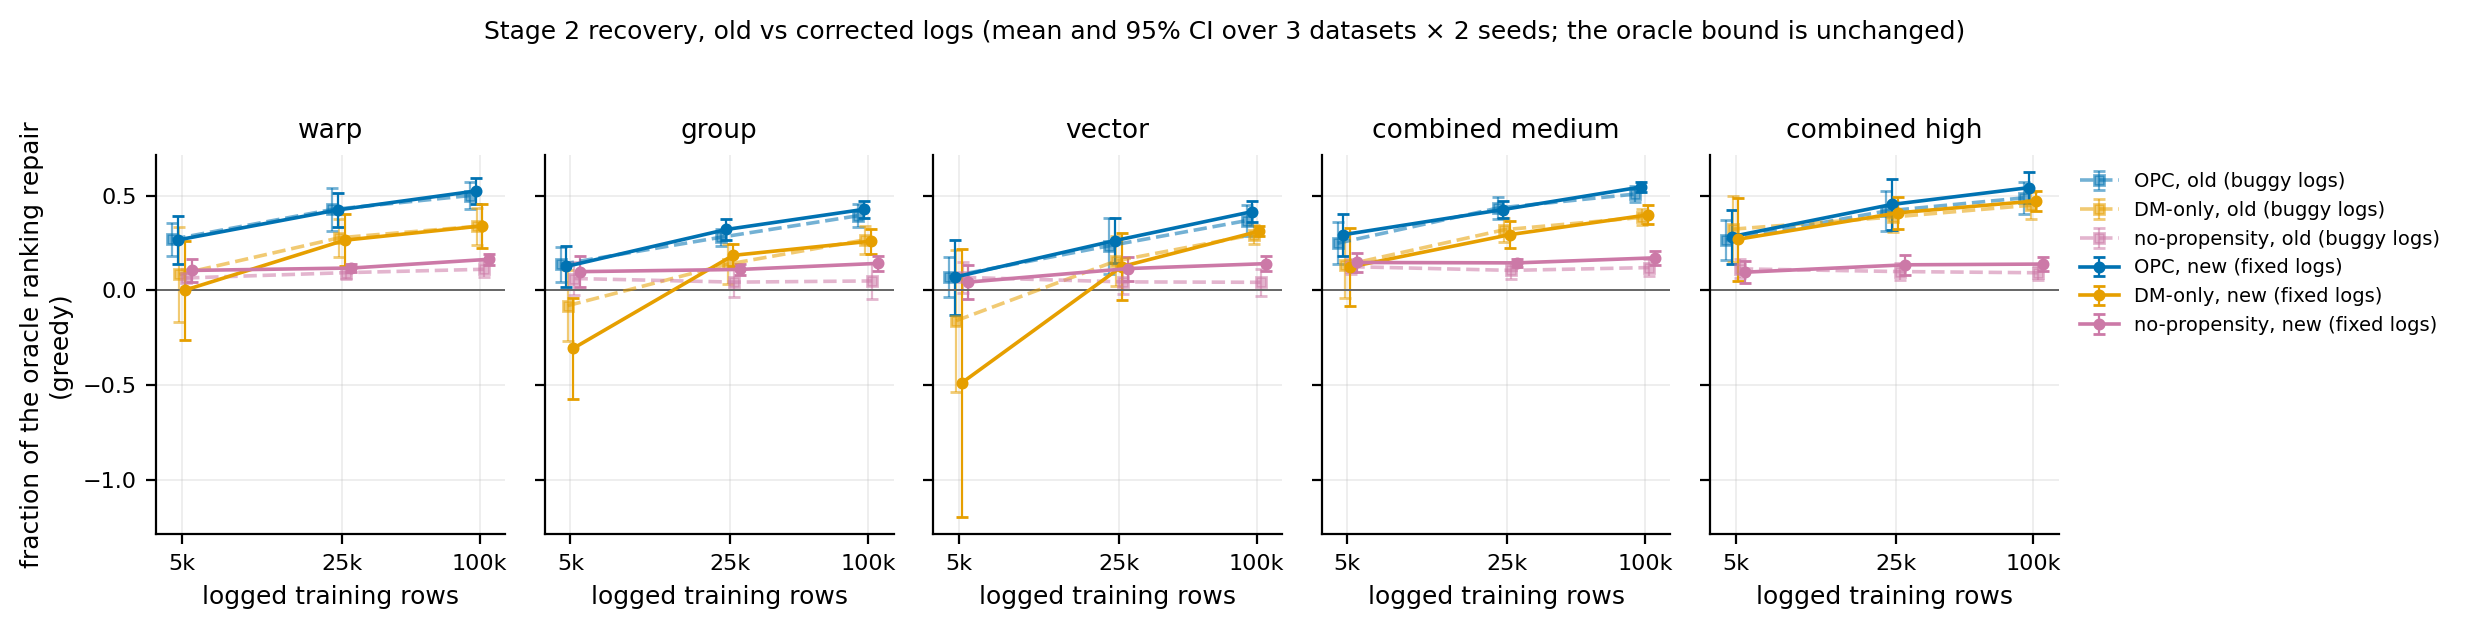

The file beside this chart, header and first rows:
bias, train_size, method, mean, ci_low, ci_high, n, simulator
high, 5000, dm, 0.323, 0.1477, 0.4983, 6, old (buggy logs)
high, 5000, no_propensity, 0.1137, 0.0635, 0.164, 6, old (buggy logs)
high, 5000, opc, 0.2656, 0.1594, 0.3717, 6, old (buggy logs)
high, 25000, dm, 0.3872, 0.3102, 0.4642, 6, old (buggy logs)
high, 25000, no_propensity, 0.09946, 0.05378, 0.1451, 6, old (buggy logs)
high, 25000, opc, 0.4187, 0.3118, 0.5255, 6, old (buggy logs)
high, 100000, dm, 0.449, 0.3777, 0.5203, 6, old (buggy logs)
high, 100000, no_propensity, 0.09318, 0.05595, 0.1304, 6, old (buggy logs)
high, 100000, opc, 0.4878, 0.4019, 0.5738, 6, old (buggy logs)
medium, 5000, dm, 0.1328, -0.03997, 0.3057, 6, old (buggy logs)
medium, 5000, no_propensity, 0.1252, 0.08701, 0.1633, 6, old (buggy logs)
medium, 5000, opc, 0.2489, 0.1388, 0.3589, 6, old (buggy logs)
medium, 25000, dm, 0.3201, 0.2571, 0.3832, 6, old (buggy logs)
medium, 25000, no_propensity, 0.1058, 0.06273, 0.1488, 6, old (buggy logs)
medium, 25000, opc, 0.4339, 0.3779, 0.49, 6, old (buggy logs)
medium, 100000, dm, 0.3852, 0.3428, 0.4277, 6, old (buggy logs)
medium, 100000, no_propensity, 0.1206, 0.07735, 0.1638, 6, old (buggy logs)
medium, 100000, opc, 0.508, 0.4663, 0.5497, 6, old (buggy logs)
none, 5000, dm, , , , 0, old (buggy logs)
none, 5000, no_propensity, , , , 0, old (buggy logs)
none, 5000, opc, , , , 0, old (buggy logs)
none, 25000, dm, , , , 0, old (buggy logs)
none, 25000, no_propensity, , , , 0, old (buggy logs)
none, 25000, opc, , , , 0, old (buggy logs)
none, 100000, dm, , , , 0, old (buggy logs)
none, 100000, no_propensity, , , , 0, old (buggy logs)
none, 100000, opc, , , , 0, old (buggy logs)
w-high.g-none.v-none, 5000, dm, 0.08434, -0.1652, 0.3339, 6, old (buggy logs)
w-high.g-none.v-none, 5000, no_propensity, 0.0657, 0.01891, 0.1125, 6, old (buggy logs)
w-high.g-none.v-none, 5000, opc, 0.2697, 0.1839, 0.3554, 6, old (buggy logs)
w-high.g-none.v-none, 25000, dm, 0.2773, 0.1787, 0.376, 6, old (buggy logs)
w-high.g-none.v-none, 25000, no_propensity, 0.09379, 0.06148, 0.1261, 6, old (buggy logs)
w-high.g-none.v-none, 25000, opc, 0.4266, 0.3137, 0.5395, 6, old (buggy logs)
w-high.g-none.v-none, 100000, dm, 0.3381, 0.2403, 0.4359, 6, old (buggy logs)
w-high.g-none.v-none, 100000, no_propensity, 0.1115, 0.06968, 0.1534, 6, old (buggy logs)
w-high.g-none.v-none, 100000, opc, 0.5, 0.4293, 0.5707, 6, old (buggy logs)
w-none.g-high.v-none, 5000, dm, -0.08014, -0.2684, 0.1081, 6, old (buggy logs)
w-none.g-high.v-none, 5000, no_propensity, 0.06292, -0.02501, 0.1509, 6, old (buggy logs)
w-none.g-high.v-none, 5000, opc, 0.1373, 0.04447, 0.2302, 6, old (buggy logs)
w-none.g-high.v-none, 25000, dm, 0.1383, 0.03205, 0.2445, 6, old (buggy logs)
w-none.g-high.v-none, 25000, no_propensity, 0.04382, -0.03614, 0.1238, 6, old (buggy logs)
w-none.g-high.v-none, 25000, opc, 0.2803, 0.2345, 0.326, 6, old (buggy logs)
w-none.g-high.v-none, 100000, dm, 0.2673, 0.1936, 0.3409, 6, old (buggy logs)
w-none.g-high.v-none, 100000, no_propensity, 0.05004, -0.04368, 0.1438, 6, old (buggy logs)
w-none.g-high.v-none, 100000, opc, 0.394, 0.3328, 0.4553, 6, old (buggy logs)
w-none.g-none.v-high, 5000, dm, -0.1595, -0.5326, 0.2135, 6, old (buggy logs)
w-none.g-none.v-high, 5000, no_propensity, 0.06875, -0.01182, 0.1493, 6, old (buggy logs)
w-none.g-none.v-high, 5000, opc, 0.07247, -0.03222, 0.1772, 6, old (buggy logs)
w-none.g-none.v-high, 25000, dm, 0.1555, 0.02172, 0.2892, 6, old (buggy logs)
w-none.g-none.v-high, 25000, no_propensity, 0.04516, -0.01942, 0.1097, 6, old (buggy logs)
w-none.g-none.v-high, 25000, opc, 0.2354, 0.08788, 0.3828, 6, old (buggy logs)
w-none.g-none.v-high, 100000, dm, 0.2941, 0.2437, 0.3446, 6, old (buggy logs)
w-none.g-none.v-high, 100000, no_propensity, 0.04286, -0.02676, 0.1125, 6, old (buggy logs)
w-none.g-none.v-high, 100000, opc, 0.3683, 0.2869, 0.4498, 6, old (buggy logs)
high, 5000, dm, 0.2701, 0.05043, 0.4898, 6, new (fixed logs)
high, 5000, no_propensity, 0.09624, 0.03701, 0.1555, 6, new (fixed logs)
high, 5000, opc, 0.2837, 0.1415, 0.4259, 6, new (fixed logs)
high, 25000, dm, 0.4091, 0.3244, 0.4937, 6, new (fixed logs)
high, 25000, no_propensity, 0.135, 0.08371, 0.1864, 6, new (fixed logs)
high, 25000, opc, 0.4529, 0.3196, 0.5863, 6, new (fixed logs)
... 48 more rows
